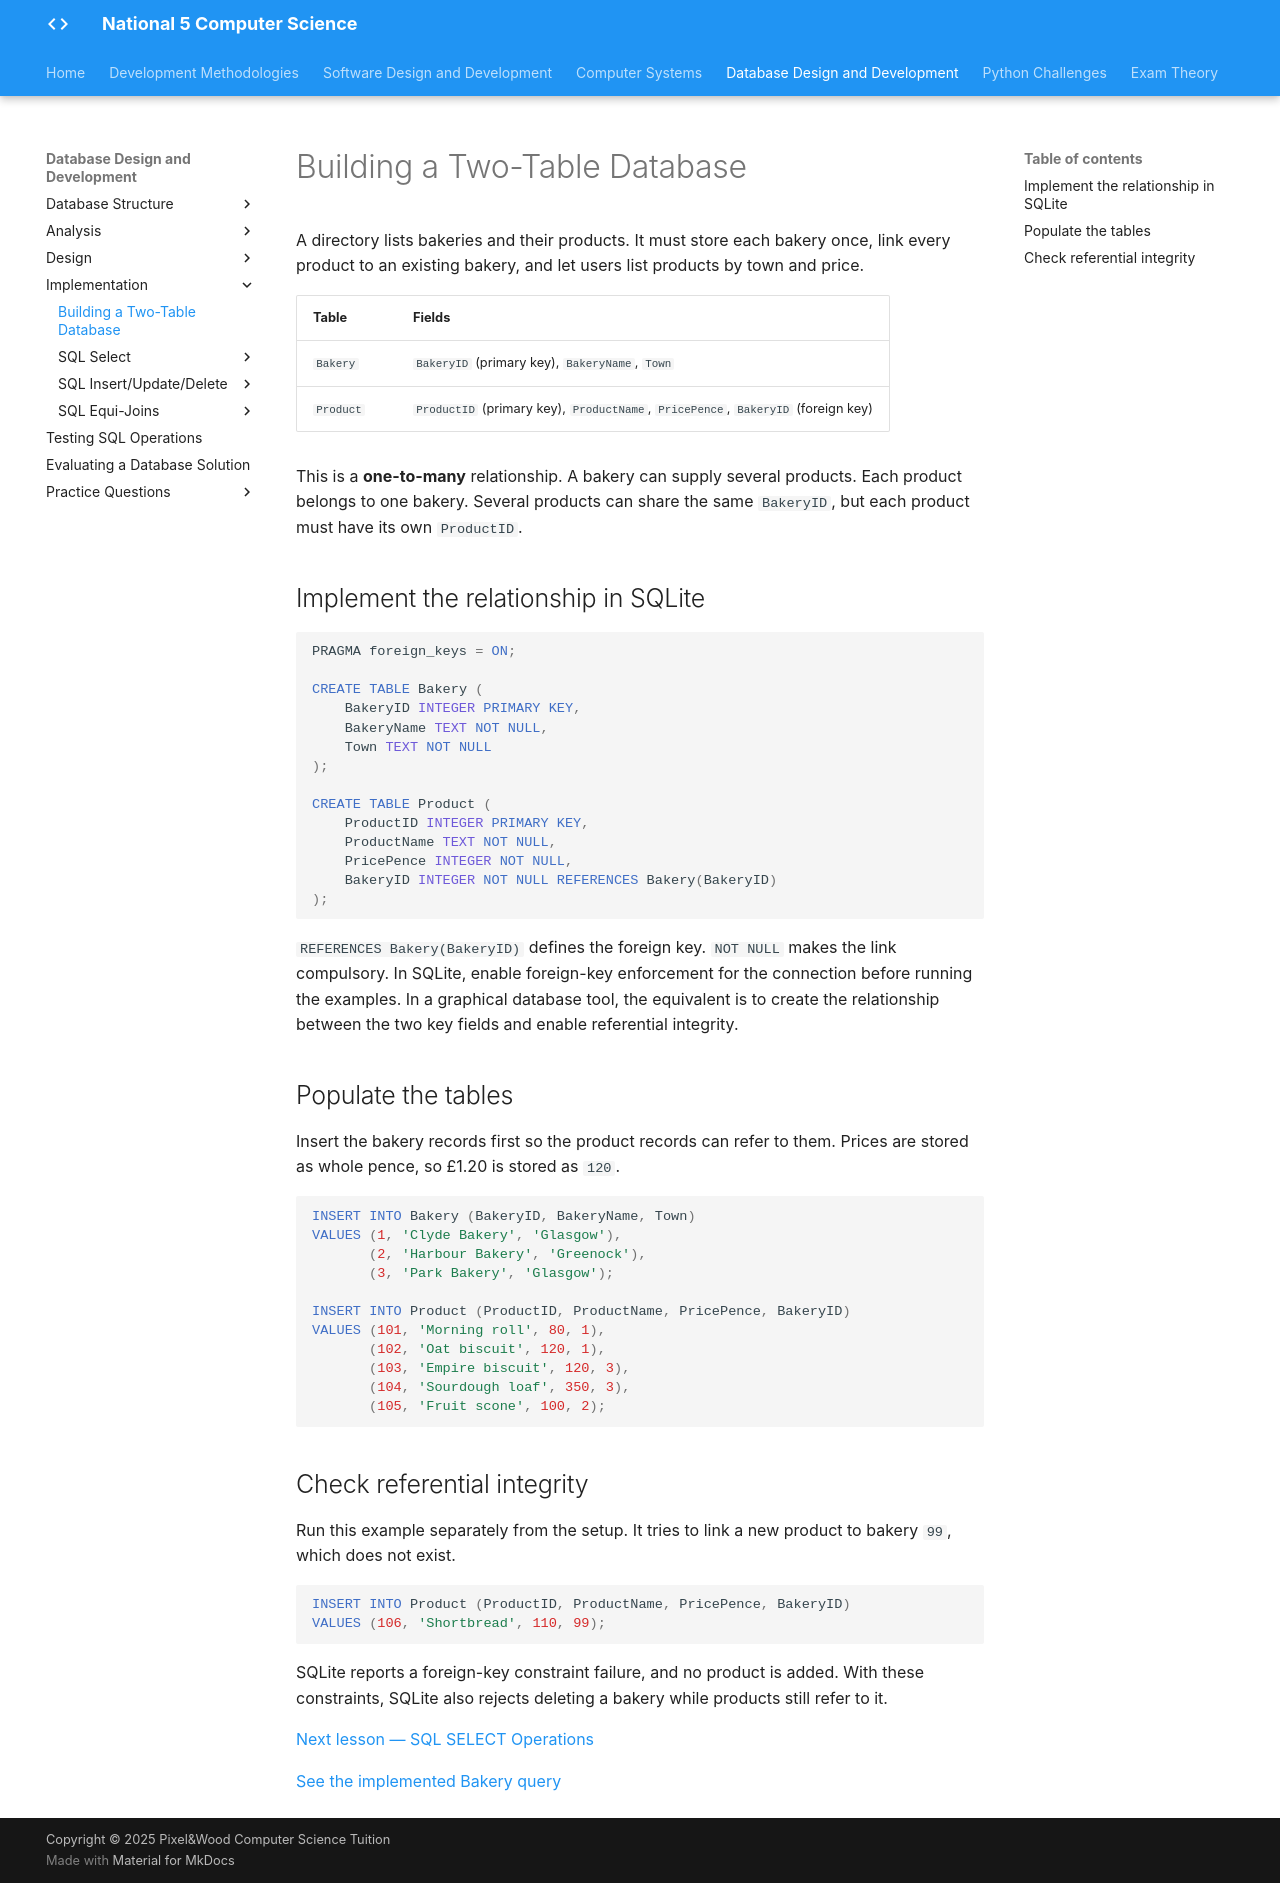

repository: Mr-Wood-CS/LN-National-5 · page: 04-ddd/4.4-implementation/bakery-database/index.html · generator: mkdocs

# Building a Two-Table Database

A directory lists bakeries and their products. It must store each bakery once, link every product to an existing bakery, and let users list products by town and price.

| Table | Fields |
| --- | --- |
| `Bakery` | `BakeryID` (primary key), `BakeryName`, `Town` |
| `Product` | `ProductID` (primary key), `ProductName`, `PricePence`, `BakeryID` (foreign key) |

This is a **one-to-many** relationship. A bakery can supply several products. Each product belongs to one bakery. Several products can share the same `BakeryID`, but each product must have its own `ProductID`.

## Implement the relationship in SQLite

```sql
PRAGMA foreign_keys = ON;

CREATE TABLE Bakery (
    BakeryID INTEGER PRIMARY KEY,
    BakeryName TEXT NOT NULL,
    Town TEXT NOT NULL
);

CREATE TABLE Product (
    ProductID INTEGER PRIMARY KEY,
    ProductName TEXT NOT NULL,
    PricePence INTEGER NOT NULL,
    BakeryID INTEGER NOT NULL REFERENCES Bakery(BakeryID)
);
```

`REFERENCES Bakery(BakeryID)` defines the foreign key. `NOT NULL` makes the link compulsory. In SQLite, enable foreign-key enforcement for the connection before running the examples. In a graphical database tool, the equivalent is to create the relationship between the two key fields and enable referential integrity.

## Populate the tables

Insert the bakery records first so the product records can refer to them. Prices are stored as whole pence, so £1.20 is stored as `120`.

```sql
INSERT INTO Bakery (BakeryID, BakeryName, Town)
VALUES (1, 'Clyde Bakery', 'Glasgow'),
       (2, 'Harbour Bakery', 'Greenock'),
       (3, 'Park Bakery', 'Glasgow');

INSERT INTO Product (ProductID, ProductName, PricePence, BakeryID)
VALUES (101, 'Morning roll', 80, 1),
       (102, 'Oat biscuit', 120, 1),
       (103, 'Empire biscuit', 120, 3),
       (104, 'Sourdough loaf', 350, 3),
       (105, 'Fruit scone', 100, 2);
```

## Check referential integrity

Run this example separately from the setup. It tries to link a new product to bakery `99`, which does not exist.

```sql
INSERT INTO Product (ProductID, ProductName, PricePence, BakeryID)
VALUES (106, 'Shortbread', 110, 99);
```

SQLite reports a foreign-key constraint failure, and no product is added. With these constraints, SQLite also rejects deleting a bakery while products still refer to it.

[Next lesson — SQL SELECT Operations](3.4.1-sql-select.md)

[See the implemented Bakery query](3.4.3-sql-equi-joins.md#filtering-and-sorting-joined-results)
